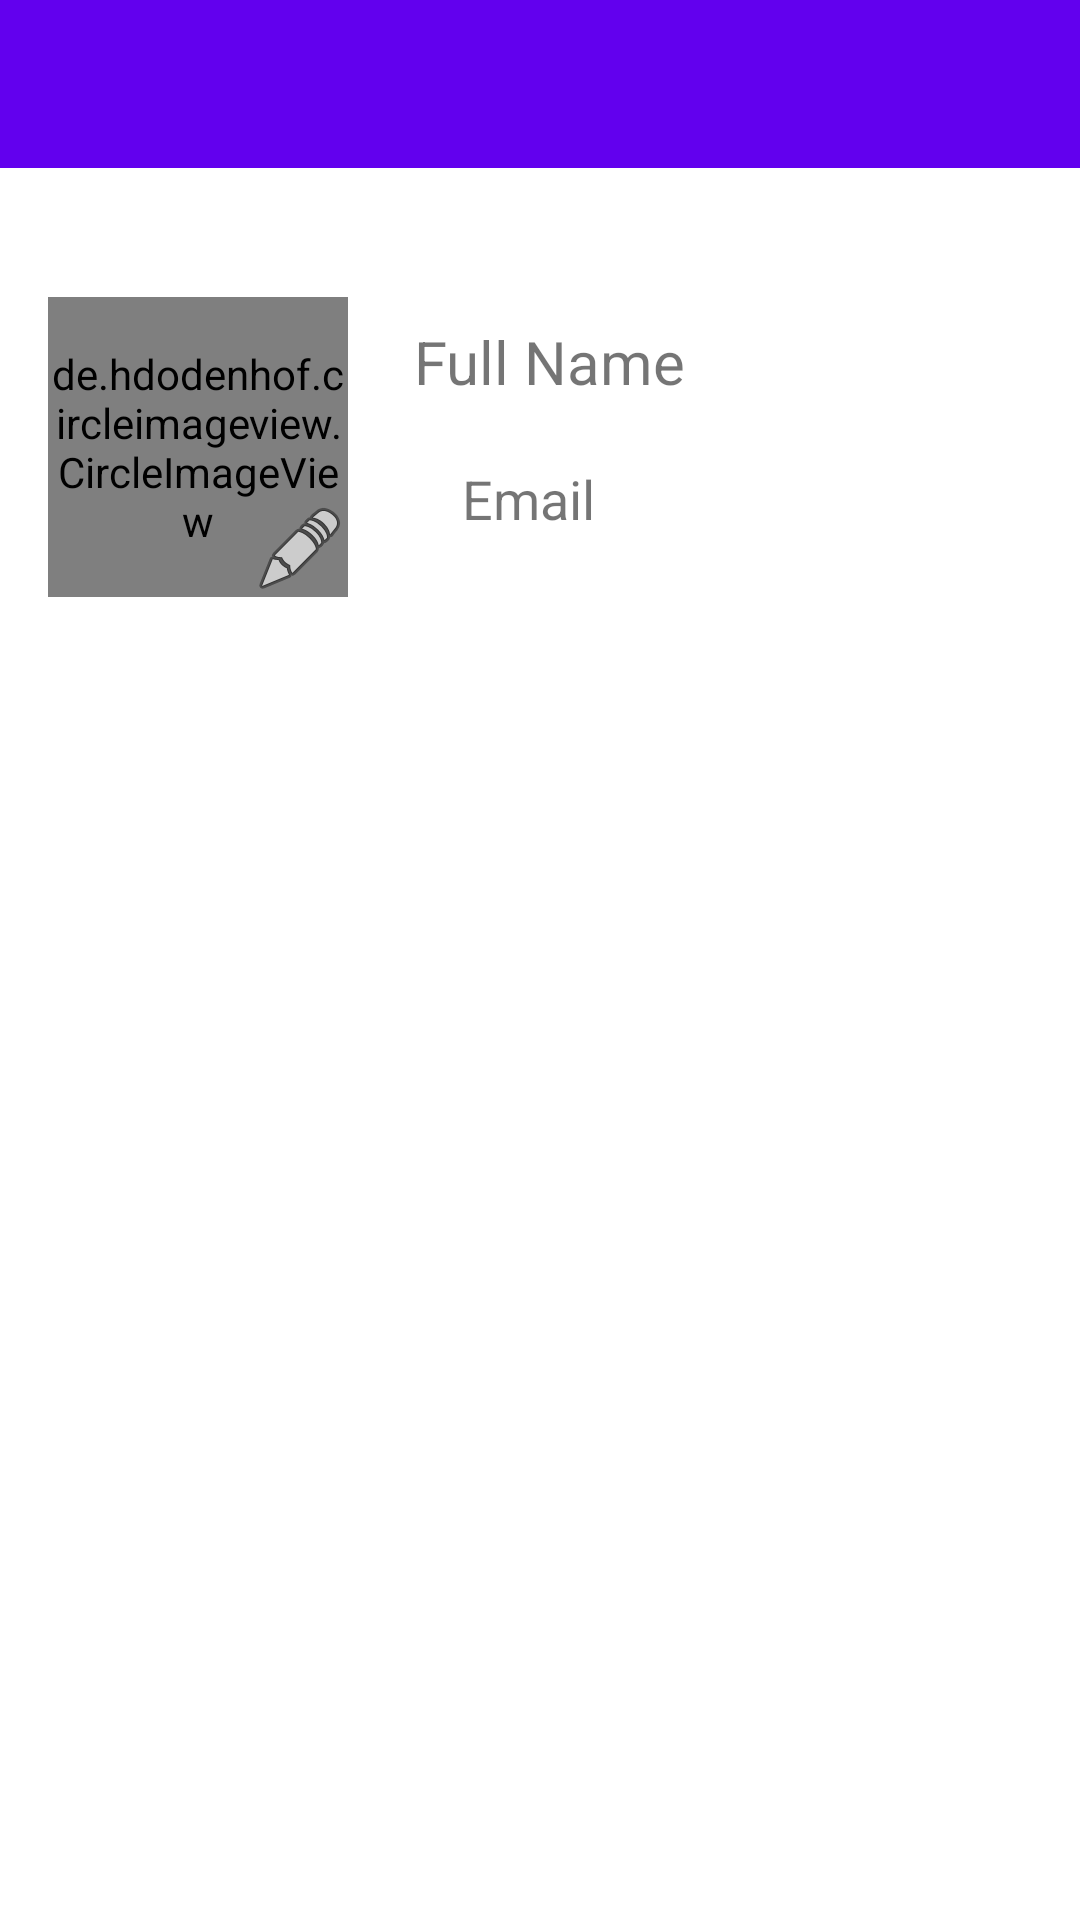

This screen was rendered from an Android layout file. Write that file and the resources it references.
<!-- AndroidManifest.xml: application theme Theme.DChat -->
<!-- res/layout/activity_profile.xml -->
<?xml version="1.0" encoding="utf-8"?>
<androidx.constraintlayout.widget.ConstraintLayout xmlns:android="http://schemas.android.com/apk/res/android"
    xmlns:app="http://schemas.android.com/apk/res-auto"
    xmlns:tools="http://schemas.android.com/tools"
    android:layout_width="match_parent"
    android:layout_height="match_parent"
    tools:context=".ProfileActivity">

    <include
        android:id="@+id/toolbar"
        layout="@layout/bar_layout" />

    <de.hdodenhof.circleimageview.CircleImageView
        android:id="@+id/profile_pic"
        android:layout_width="100dp"
        android:layout_height="100dp"
        app:layout_constraintBottom_toBottomOf="parent"
        app:layout_constraintEnd_toStartOf="@+id/guideline2"
        app:layout_constraintHorizontal_bias="0.484"
        app:layout_constraintStart_toStartOf="parent"
        app:layout_constraintTop_toTopOf="@+id/guideline3"
        app:layout_constraintVertical_bias="0.0" />

    <TextView
        android:id="@+id/profile_name"
        android:layout_width="wrap_content"
        android:layout_height="wrap_content"
        android:layout_marginTop="8dp"
        android:text="@string/profile_name"
        android:textSize="20dp"
        app:layout_constraintEnd_toEndOf="parent"
        app:layout_constraintHorizontal_bias="0.037"
        app:layout_constraintStart_toStartOf="@+id/guideline2"
        app:layout_constraintTop_toTopOf="@+id/guideline3" />

    <TextView
        android:id="@+id/profile_email"
        android:layout_width="wrap_content"
        android:layout_height="wrap_content"
        android:layout_marginTop="20dp"
        android:text="@string/e_mail"
        android:textSize="18dp"
        app:layout_constraintEnd_toEndOf="parent"
        app:layout_constraintHorizontal_bias="0.115"
        app:layout_constraintStart_toStartOf="@+id/guideline2"
        app:layout_constraintTop_toBottomOf="@+id/profile_name" />

    <androidx.constraintlayout.widget.Guideline
        android:id="@+id/guideline2"
        android:layout_width="wrap_content"
        android:layout_height="wrap_content"
        android:orientation="vertical"
        app:layout_constraintGuide_begin="133dp" />

    <androidx.constraintlayout.widget.Guideline
        android:id="@+id/guideline3"
        android:layout_width="wrap_content"
        android:layout_height="wrap_content"
        android:orientation="horizontal"
        app:layout_constraintGuide_begin="99dp" />

    <ImageView
        android:id="@+id/imageView3"
        android:layout_width="wrap_content"
        android:layout_height="wrap_content"
        app:layout_constraintBottom_toBottomOf="@+id/profile_pic"
        app:layout_constraintEnd_toEndOf="@+id/profile_pic"
        app:srcCompat="@android:drawable/ic_menu_edit" />

</androidx.constraintlayout.widget.ConstraintLayout>
<!-- res/layout/bar_layout.xml (included above) -->
<?xml version="1.0" encoding="utf-8"?>
<androidx.appcompat.widget.Toolbar xmlns:android="http://schemas.android.com/apk/res/android"
    android:layout_width="match_parent"
    android:layout_height="wrap_content"
    xmlns:app="http://schemas.android.com/apk/res-auto"
    android:id="@+id/toolbar"
    android:background="@color/toolbar"
    app:titleTextColor="@color/white"
    android:theme="@style/ThemeOverlay.AppCompat.Dark.ActionBar"
    app:popupTheme="@style/MenuStyle">

</androidx.appcompat.widget.Toolbar>
<!-- resources referenced by this layout -->
<resources>
  <color name="toolbar">#FF6200EE</color>
  <color name="white">#FFFFFFFF</color>
  <string name="e_mail">Email</string>
  <string name="profile_name">Full Name</string>
  <style name="MenuStyle" parent="Theme.AppCompat.Light">
          <item name="android:background">@android:color/white</item>
      </style>
  <style name="Theme.DChat" parent="Theme.MaterialComponents.DayNight.NoActionBar">
          
          <item name="colorPrimary">@color/purple_500</item>
          <item name="colorPrimaryVariant">@color/purple_700</item>
          <item name="colorOnPrimary">@color/white</item>
          
          <item name="colorSecondary">@color/teal_200</item>
          <item name="colorSecondaryVariant">@color/teal_700</item>
          <item name="colorOnSecondary">@color/black</item>
          
          <item name="android:statusBarColor" tools:targetApi="l">?attr/colorPrimaryVariant</item>
          
      </style>
  <color name="purple_500">#FF6200EE</color>
  <color name="purple_700">#FF3700B3</color>
  <color name="teal_200">#FF03DAC5</color>
  <color name="teal_700">#FF018786</color>
  <color name="black">#FF000000</color>
</resources>
